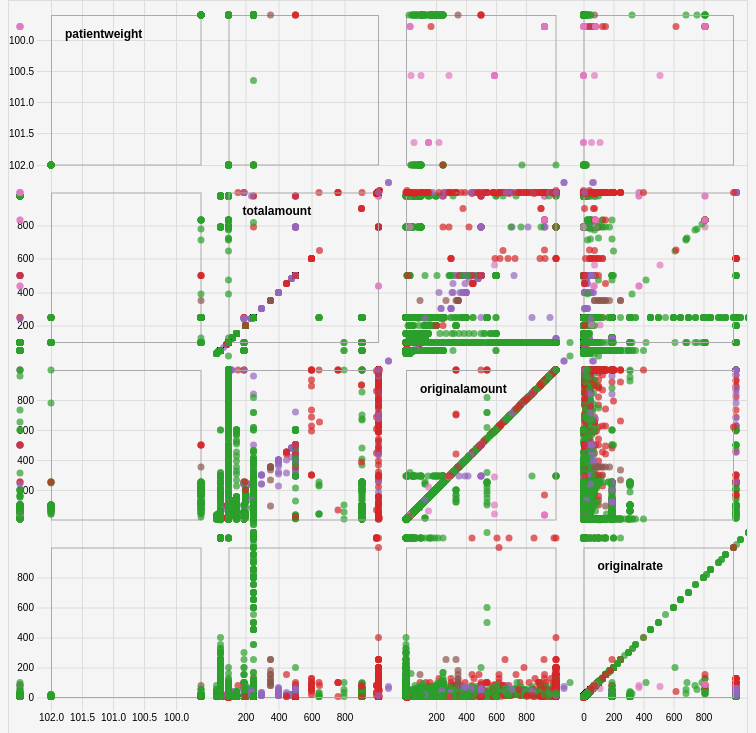
D3 v7 page, settled after 360 driven frames (6 s of simulated time); the page loaded 1 data file(s).


// ── js/script.js
// script.js

// Cargar datos desde el archivo CSV
d3.csv("Archivo_procesado/filtered_medication_errors_barra_tiempo_xd.csv", d => {
    d.culmen_length_mm = +d.culmen_length_mm;
    d.culmen_depth_mm = +d.culmen_depth_mm;
    d.flipper_length_mm = +d.flipper_length_mm;
    d.body_mass_g = +d.body_mass_g;
    return d;
}).then(data => {
    // Configuración de dimensiones y padding
    const margin = { top: 140, right: 150, bottom: 140, left: 40 };
    const width = 928 - margin.left - margin.right;
    const height = width; // Make it square
    //const height = width;
    const padding = 28;
    const columns = ['patientweight', 'totalamount', 'originalamount', 'originalrate'];
    const size = (width - (columns.length + 1) * padding) / columns.length + padding;

    // Definir las escalas
    const x = columns.map(c => d3.scaleLinear()
        .domain(d3.extent(data, d => d[c]))
        .rangeRound([padding / 2, size - padding / 2]));

    const y = x.map(x => x.copy().range([size - padding / 2, padding / 2]));

    // Definir la escala de color
    const color = d3.scaleOrdinal()
        .domain(d3.map(data, d => d.species).keys())
        .range(d3.schemeCategory10);

    // Definir los ejes
    const axisx = d3.axisBottom()
        .ticks(6)
        .tickSize(size * columns.length);

    const axisy = d3.axisLeft()
        .ticks(6)
        .tickSize(-size * columns.length);

    // Crear el SVG
    const svg = d3.create("svg")
        .attr("width", width)
        .attr("height", height)
        .attr("viewBox", [-padding, 0, width, height]);

    svg.append("style")
        .text(`circle.hidden { fill: #000; fill-opacity: 1; r: 1px; }`);

    // Añadir ejes X y Y
    svg.append("g")
        .call(g => g.selectAll("g")
            .data(x)
            .join("g")
            .attr("transform", (d, i) => `translate(${i * size},0)`)
            .each(function(d) { d3.select(this).call(axisx.scale(d)); })
            .call(g => g.select(".domain").remove())
            .call(g => g.selectAll(".tick line").attr("stroke", "#ddd")));

    svg.append("g")
        .call(g => g.selectAll("g")
            .data(y)
            .join("g")
            .attr("transform", (d, i) => `translate(0,${i * size})`)
            .each(function(d) { d3.select(this).call(axisy.scale(d)); })
            .call(g => g.select(".domain").remove())
            .call(g => g.selectAll(".tick line").attr("stroke", "#ddd")));

    // Añadir celdas y círculos
    const cell = svg.append("g")
        .selectAll("g")
        .data(d3.cross(d3.range(columns.length), d3.range(columns.length)))
        .join("g")
        .attr("transform", ([i, j]) => `translate(${i * size},${j * size})`);

    cell.append("rect")
        .attr("fill", "none")
        .attr("stroke", "#aaa")
        .attr("x", padding / 2 + 0.5)
        .attr("y", padding / 2 + 0.5)
        .attr("width", size - padding)
        .attr("height", size - padding);

    cell.each(function([i, j]) {
        d3.select(this).selectAll("circle")
            .data(data.filter(d => !isNaN(d[columns[i]]) && !isNaN(d[columns[j]])))
            .join("circle")
            .attr("cx", d => x[i](d[columns[i]]))
            .attr("cy", d => y[j](d[columns[j]]));
    });

    cell.selectAll("circle")
        .attr("r", 3.5)
        .attr("fill-opacity", 0.7)
        .attr("fill", d => color(d.species));

    // Añadir etiquetas a los ejes
    svg.append("g")
        .style("font", "bold 12px sans-serif")
        .style("pointer-events", "none")
        .selectAll("text")
        .data(columns)
        .join("text")
        .attr("transform", (d, i) => `translate(${i * size},${i * size})`)
        .attr("x", padding)
        .attr("y", padding)
        .attr("dy", ".71em")
        .text(d => d);

    // Añadir la funcionalidad de brushing
    function brush(cell, circle, svg, {padding, size, x, y, columns}) {
        const brush = d3.brush()
            .extent([[padding / 2, padding / 2], [size - padding / 2, size - padding / 2]])
            .on("start", brushstarted)
            .on("brush", brushed)
            .on("end", brushended);

        cell.call(brush);

        let brushCell;

        // Clear the previously-active brush, if any.
        function brushstarted() {
            if (brushCell !== this) {
                d3.select(brushCell).call(brush.move, null);
                brushCell = this;
            }
        }

        // Highlight the selected circles.
        function brushed({selection}, [i, j]) {
            let selected = [];
            if (selection) {
                const [[x0, y0], [x1, y1]] = selection; 
                circle.classed("hidden",
                    d => x0 > x[i](d[columns[i]])
                    || x1 < x[i](d[columns[i]])
                    || y0 > y[j](d[columns[j]])
                    || y1 < y[j](d[columns[j]]));
                selected = data.filter(
                    d => x0 < x[i](d[columns[i]])
                    && x1 > x[i](d[columns[i]])
                    && y0 < y[j](d[columns[j]])
                    && y1 > y[j](d[columns[j]]));
            }
            svg.property("value", selected).dispatch("input");
        }

        // If the brush is empty, select all circles.
        function brushended({selection}) {
            if (selection) return;
            svg.property("value", []).dispatch("input");
            circle.classed("hidden", false);
        }
    }

    // Llamar a la función brush para añadir la funcionalidad de brushing
    cell.call(brush, cell.selectAll("circle"), svg, {padding, size, x, y, columns});

    // Añadir el SVG al cuerpo del documento
    document.body.appendChild(svg.node());
});


### data: Archivo_procesado/filtered_medication_errors_barra_tiempo_xd.csv
species, island, patientweight, totalamount, originalamount, originalrate, sex
01-Drips, ChangeDose/Rate, 91.0, 250.0, 214.7, 40.95, Fluids/Intake
01-Drips, ChangeDose/Rate, 91.0, 250.0, 248.5, 20.47, Fluids/Intake
02-Fluids (Crystalloids), ChangeDose/Rate, 91.0, 250.0, 250.0, 10.0, Fluids/Intake
01-Drips, ChangeDose/Rate, 91.0, 250.0, 205.2, 27.3, Fluids/Intake
01-Drips, Paused, 91.0, 250.0, 247.2, 5.686, Fluids/Intake
01-Drips, ChangeDose/Rate, 91.0, 250.0, 250.0, 6.824, Fluids/Intake
01-Drips, Paused, 91.0, 250.0, 240.4, 6.824, Fluids/Intake
01-Drips, Paused, 91.0, 250.0, 201.6, 13.65, Fluids/Intake
01-Drips, ChangeDose/Rate, 91.0, 250.0, 244.1, 13.65, Fluids/Intake
02-Fluids (Crystalloids), Stopped, 91.0, 250.0, 250.0, 5.0, Fluids/Intake
01-Drips, ChangeDose/Rate, 91.0, 250.0, 249.9, 20.47, Fluids/Intake
01-Drips, ChangeDose/Rate, 91.0, 250.0, 247.5, 54.6, Fluids/Intake
01-Drips, ChangeDose/Rate, 91.0, 250.0, 250.0, 6.824, Fluids/Intake
01-Drips, ChangeDose/Rate, 91.0, 250.0, 250.0, 11.37, Fluids/Intake
01-Drips, ChangeDose/Rate, 91.0, 100.0, 100.0, 3.0, Medications
01-Drips, ChangeDose/Rate, 91.0, 100.0, 80.84, 6.0, Medications
01-Drips, ChangeDose/Rate, 91.0, 100.0, 86.58, 4.0, Medications
01-Drips, Stopped, 91.0, 100.0, 47.5, 6.0, Medications
01-Drips, ChangeDose/Rate, 91.0, 100.0, 90.6, 1.0, Medications
01-Drips, ChangeDose/Rate, 91.0, 100.0, 90.18, 3.0, Medications
01-Drips, ChangeDose/Rate, 91.0, 100.0, 68.41, 11.0, Medications
01-Drips, ChangeDose/Rate, 91.0, 100.0, 96.1, 5.0, Medications
01-Drips, ChangeDose/Rate, 91.0, 100.0, 76.54, 8.0, Medications
01-Drips, ChangeDose/Rate, 91.0, 250.0, 60.0, 0.5, Medications
01-Drips, Paused, 91.0, 250.0, 59.32, 0.25, Medications
01-Drips, ChangeDose/Rate, 91.0, 200.0, 40, 1.0, Medications
01-Drips, ChangeDose/Rate, 91.0, 200.0, 29.7, 1.0, Medications
01-Drips, ChangeDose/Rate, 91.0, 200.0, 28.61, 0.5, Medications
01-Drips, ChangeDose/Rate, 91.0, 200.0, 39, 2.0, Medications
01-Drips, Stopped, 91.0, 200.0, 33.04, 1.0, Medications
01-Drips, ChangeDose/Rate, 91.0, 200.0, 40.0, 1.0, Medications
01-Drips, ChangeDose/Rate, 91.0, 200.0, 25.56, 1.0, Medications
01-Drips, ChangeDose/Rate, 91.0, 200.0, 10.41, 0.5, Medications
01-Drips, ChangeDose/Rate, 91.0, 200.0, 40, 1.5, Medications
01-Drips, ChangeDose/Rate, 91.0, 250.0, 97.63, 1.0, Medications
01-Drips, ChangeDose/Rate, 91.0, 250.0, 100.0, 0.5, Medications
01-Drips, ChangeDose/Rate, 91.0, 250.0, 99, 4.0, Medications
01-Drips, ChangeDose/Rate, 91.0, 250.0, 99.41, 1.5, Medications
01-Drips, ChangeDose/Rate, 91.0, 250.0, 100.0, 0.5, Medications
01-Drips, Paused, 91.0, 250.0, 96.18, 0.5, Medications
01-Drips, ChangeDose/Rate, 91.0, 250.0, 85.9, 3.0, Medications
01-Drips, Paused, 91.0, 250.0, 80.63, 1.0, Medications
01-Drips, ChangeDose/Rate, 91.0, 250.0, 99.95, 1.5, Medications
01-Drips, ChangeDose/Rate, 91.0, 250.0, 82.08, 2.0, Medications
01-Drips, ChangeDose/Rate, 91.0, 200.0, 200.0, 40.91, Fluids/Intake
01-Drips, ChangeDose/Rate, 91.0, 100.0, 100.0, 3.0, Fluids/Intake
01-Drips, ChangeDose/Rate, 91.0, 200.0, 52.03, 13.64, Fluids/Intake
01-Drips, ChangeDose/Rate, 91.0, 100.0, 90.6, 1.0, Fluids/Intake
01-Drips, ChangeDose/Rate, 91.0, 200.0, 127.8, 27.27, Fluids/Intake
01-Drips, ChangeDose/Rate, 91.0, 200.0, 200.0, 27.27, Fluids/Intake
01-Drips, ChangeDose/Rate, 91.0, 200.0, 143.1, 13.64, Fluids/Intake
01-Drips, ChangeDose/Rate, 91.0, 100.0, 90.18, 3.0, Fluids/Intake
01-Drips, ChangeDose/Rate, 91.0, 100.0, 68.41, 11.0, Fluids/Intake
01-Drips, ChangeDose/Rate, 91.0, 200.0, 148.5, 27.27, Fluids/Intake
01-Drips, ChangeDose/Rate, 91.0, 100.0, 96.1, 5.0, Fluids/Intake
01-Drips, ChangeDose/Rate, 91.0, 100.0, 80.84, 6.0, Fluids/Intake
01-Drips, ChangeDose/Rate, 91.0, 100.0, 86.58, 4.0, Fluids/Intake
01-Drips, ChangeDose/Rate, 91.0, 200.0, 200.0, 27.27, Fluids/Intake
01-Drips, Stopped, 91.0, 100.0, 47.5, 6.0, Fluids/Intake
01-Drips, ChangeDose/Rate, 91.0, 100.0, 76.54, 8.0, Fluids/Intake
... 7,252 more rows